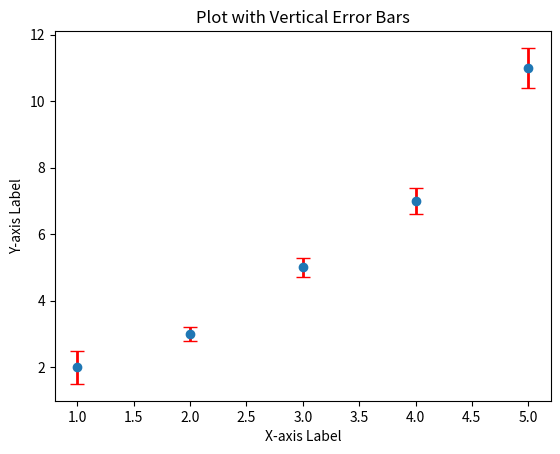

This chart was generated by the following Python code:
import matplotlib.pyplot as plt 
import numpy as np 
x = np.array([1, 2, 3, 4, 5]) 
y = np.array([2, 3, 5, 7, 11]) 
yerr = np.array([0.5, 0.2, 0.3, 0.4, 0.6]) 
plt.errorbar(x, y, yerr=yerr, fmt='o', ecolor='red', 
elinewidth=2, capsize=5) 
plt.xlabel('X-axis Label') 
plt.ylabel('Y-axis Label') 
plt.title('Plot with Vertical Error Bars') 
plt.show()
